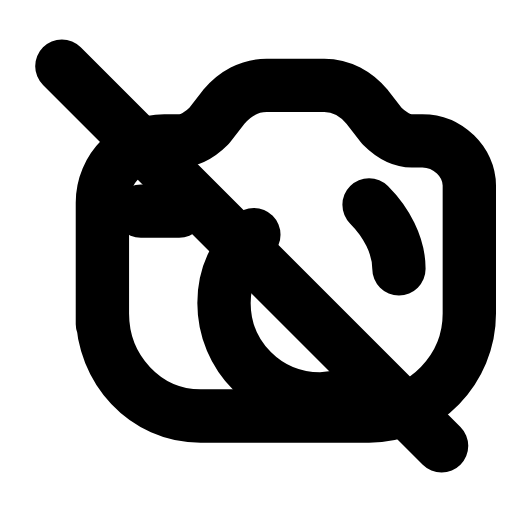
t = 0.00 s
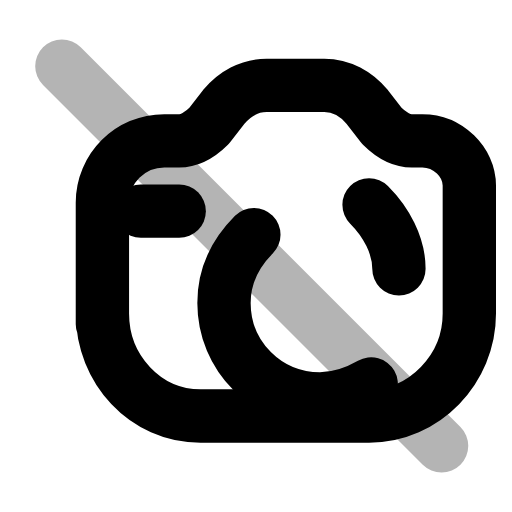
t = 0.22 s
t = 0.44 s: frame unchanged from t = 0.00 s, image omitted
t = 0.68 s: frame unchanged from t = 0.00 s, image omitted
t = 0.92 s: frame unchanged from t = 0.00 s, image omitted
t = 1.16 s: frame unchanged from t = 0.00 s, image omitted

The animated SVG that drew these frames (rendered in a browser with its animation timeline set to each time). Animation: 1 SMIL element (animate=1); one cycle of 1.40 s, repeats indefinitely.

<svg xmlns="http://www.w3.org/2000/svg" width="24" height="24" viewBox="0 0 24 24" fill="none"><path stroke="currentColor" stroke-width="2.5" stroke-linecap="round" stroke-linejoin="round" fill="none" d="M4.8 15.2L4.8 9.5C4.8 7.9 6.1 6.6 7.7 6.6L8.4 6.6C8.9 6.6 9.4 6.3 9.8 5.9L10.5 5C11 4.4 11.7 4 12.5 4L15.2 4C16 4 16.7 4.4 17.2 5L17.9 5.9C18.3 6.3 18.8 6.6 19.3 6.6L19.8 6.6C21 6.6 22 7.6 22 8.7L22 14.7C22 17.3 19.9 19.5 17.3 19.5L9.4 19.5C6.8 19.5 4.8 17.3 4.8 14.7Z"></path><path stroke="currentColor" stroke-width="2.5" stroke-linecap="round" stroke-linejoin="round" fill="none" d="M11.9 11C11 11.9 10.5 13 10.5 14.2C10.5 16.7 12.5 18.7 15 18.7C15.9 18.7 16.7 18.4 17.4 18"></path><path stroke="currentColor" stroke-width="2.5" stroke-linecap="round" stroke-linejoin="round" fill="none" d="M17.3 9.6C18.1 10.4 18.7 11.5 18.7 12.6"></path><line stroke="currentColor" stroke-width="2.5" stroke-linecap="round" stroke-linejoin="round" fill="none" x1="2.9" y1="3.1" x2="20.7" y2="20.9"><animate attributeName="opacity" values="1;1;0.15;1;1;1;1;0.15;1;1;1" keyTimes="0;0.144;0.207;0.27;0.45;0.6;0.72;0.762;0.804;0.9;1" dur="1.4s" repeatCount="indefinite" calcMode="spline" keySplines="0.16 1 0.3 1;0.16 1 0.3 1;0.16 1 0.3 1;0.16 1 0.3 1;0.16 1 0.3 1;0.16 1 0.3 1;0.16 1 0.3 1;0.16 1 0.3 1;0.16 1 0.3 1;0.16 1 0.3 1"/></line><line stroke="currentColor" stroke-width="2.5" stroke-linecap="round" stroke-linejoin="round" fill="none" x1="6.6" y1="9.9" x2="8.4" y2="9.9"></line></svg>
